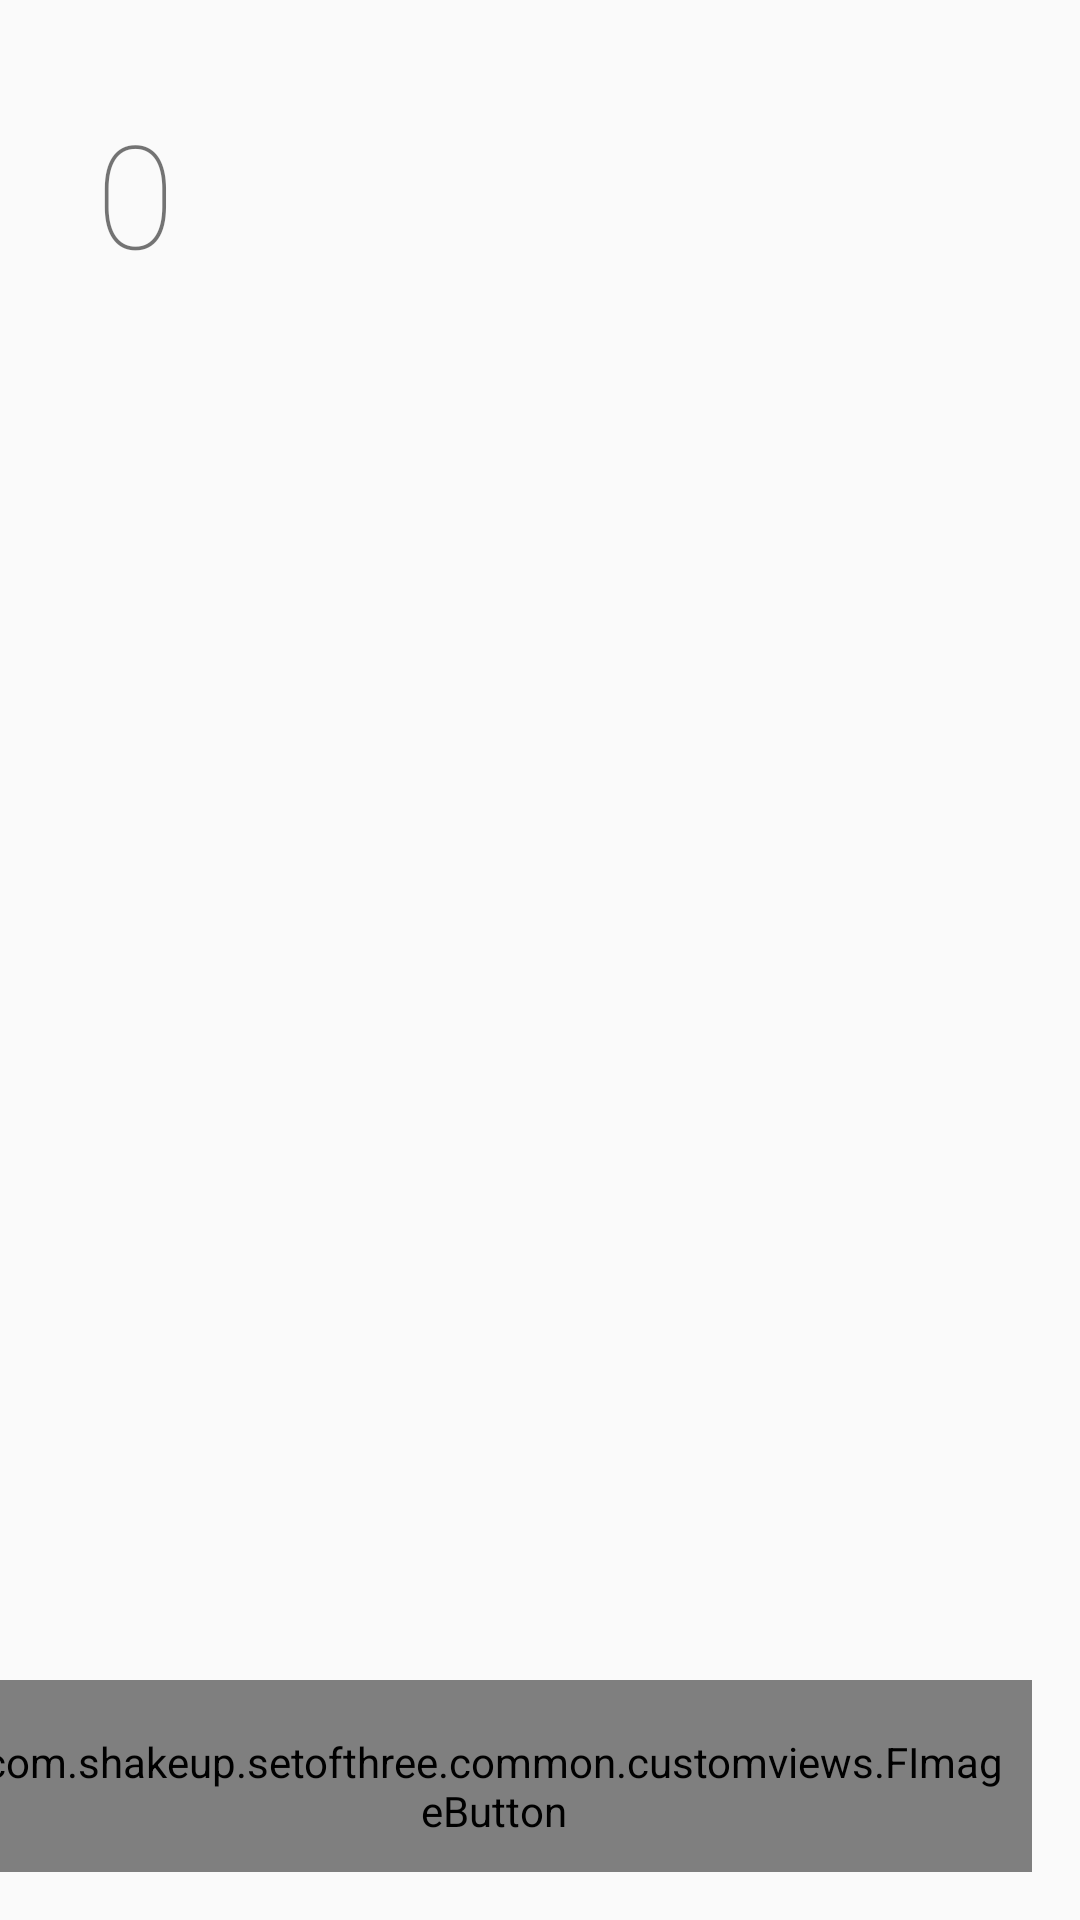

This screen was rendered from an Android layout file. Write that file and the resources it references.
<!-- AndroidManifest.xml: application theme AppTheme.FullScreen -->
<!-- res/layout/fragment_game_time_attack.xml -->
<?xml version="1.0" encoding="utf-8"?>
<android.support.constraint.ConstraintLayout xmlns:android="http://schemas.android.com/apk/res/android"
    xmlns:app="http://schemas.android.com/apk/res-auto"
    xmlns:tools="http://schemas.android.com/tools"
    android:id="@id/content_frame"
    style="@style/ActivityTheme"
    android:layout_width="match_parent"
    android:layout_height="match_parent"
    android:transitionGroup="true">

    <TextView
        android:id="@+id/game_score"
        style="@style/GameUiHeader"
        android:layout_width="wrap_content"
        android:layout_height="wrap_content"
        android:layout_alignParentStart="true"
        android:layout_alignParentTop="true"
        android:layout_marginStart="32dp"
        android:layout_marginTop="32dp"
        android:text="@string/time_attack_score"
        app:layout_constraintLeft_toLeftOf="parent"
        app:layout_constraintTop_toTopOf="parent"
        tools:text="10" />

    <TextView
        android:id="@+id/game_timer"
        style="@style/GameUiHeader"
        android:layout_width="wrap_content"
        android:layout_height="wrap_content"
        android:layout_alignParentEnd="true"
        android:layout_alignParentTop="true"
        android:layout_marginEnd="32dp"
        android:layout_marginTop="32dp"
        app:layout_constraintRight_toRightOf="parent"
        app:layout_constraintTop_toTopOf="parent"
        tools:text="45" />

    
    <FrameLayout
        android:id="@+id/game_frame"
        android:layout_width="0dp"
        android:layout_height="0dp"
        android:layout_marginEnd="16dp"
        android:layout_marginStart="16dp"
        android:overScrollMode="never"
        app:layout_constraintBottom_toBottomOf="parent"
        app:layout_constraintDimensionRatio="L, 1:1"
        app:layout_constraintLeft_toLeftOf="parent"
        app:layout_constraintRight_toRightOf="parent"
        app:layout_constraintTop_toTopOf="parent">

        <include layout="@layout/fragment_game" />

    </FrameLayout>

    <info.hoang8f.widget.FButton
        android:id="@+id/button_hint"
        style="@style/FlatButtonStyle"
        android:layout_width="128dp"
        android:layout_height="64dp"
        android:layout_margin="16dp"
        android:text="@string/button_hint"
        android:textColor="@color/primary_text_inverse"
        app:buttonColor="@color/fbutton_color_turquoise"
        app:layout_constraintBottom_toBottomOf="parent"
        app:layout_constraintLeft_toLeftOf="parent"
        app:shadowColor="@color/fbutton_color_green_sea"
        app:shadowHeight="5dp" />

    <com.shakeup.setofthree.common.customviews.FImageButton
        android:id="@+id/button_pause"
        style="@style/FlatButtonStyle"
        android:layout_width="wrap_content"
        android:layout_height="64dp"
        android:layout_margin="16dp"
        android:src="@drawable/ic_pause_white_48dp"
        android:text="@string/button_hint"
        android:textColor="@color/primary_text_inverse"
        app:buttonColor="@color/fbutton_color_silver"
        app:layout_constraintBottom_toBottomOf="parent"
        app:layout_constraintRight_toRightOf="parent"
        app:shadowColor="@color/fbutton_color_concrete"
        app:shadowHeight="5dp" />

</android.support.constraint.ConstraintLayout>
<!-- res/layout/fragment_game.xml (included above) -->
<?xml version="1.0" encoding="utf-8"?>
<android.support.constraint.ConstraintLayout xmlns:android="http://schemas.android.com/apk/res/android"
    xmlns:app="http://schemas.android.com/apk/res-auto"
    xmlns:tools="http://schemas.android.com/tools"
    android:layout_width="match_parent"
    android:layout_height="match_parent">

    <android.support.v7.widget.RecyclerView
        android:id="@+id/game_recycler_grid"
        android:layout_width="0dp"
        android:layout_height="wrap_content"
        android:overScrollMode="never"
        android:paddingBottom="8dp"
        android:paddingTop="8dp"
        android:clipToPadding="false"
        app:layout_constraintBottom_toBottomOf="parent"
        app:layout_constraintLeft_toLeftOf="parent"
        app:layout_constraintRight_toRightOf="parent"
        app:layout_constraintTop_toTopOf="parent" />

    <Button
        android:id="@+id/button_debug_end_game"
        android:layout_width="wrap_content"
        android:layout_height="wrap_content"
        android:text="@string/debug_end_game"
        android:visibility="gone"
        app:layout_constraintBottom_toBottomOf="parent"
        app:layout_constraintRight_toRightOf="parent"
        app:layout_constraintTop_toBottomOf="@id/game_recycler_grid"
        tools:visibility="visible" />

    <Button
        android:id="@+id/button_debug_refresh"
        android:layout_width="wrap_content"
        android:layout_height="wrap_content"
        android:text="@string/debug_refresh_board"
        android:visibility="gone"
        app:layout_constraintBottom_toBottomOf="@id/button_debug_end_game"
        app:layout_constraintRight_toLeftOf="@+id/button_debug_end_game"
        app:layout_constraintTop_toTopOf="@id/button_debug_end_game"
        tools:visibility="visible" />

</android.support.constraint.ConstraintLayout>
<!-- resources referenced by this layout -->
<resources>
  <color name="primary_text_inverse">#FEFEFE</color>
  <!-- drawable ic_pause_white_48dp: png bitmap (drawable-hdpi, 454 bytes) -->
  <string name="button_hint">Hint</string>
  <string name="debug_end_game">End Game</string>
  <string name="debug_refresh_board">Refresh</string>
  <string name="time_attack_score">0</string>
  <style name="ActivityTheme">
          
      </style>
  <style name="FlatButtonStyle" parent="@style/Widget.AppCompat.Button.Borderless">
          <item name="android:paddingLeft">8dp</item>
          <item name="android:paddingRight">8dp</item>
          <item name="android:paddingBottom">3dp</item>
          <item name="android:fontFamily">sans-serif</item>
      </style>
  <style name="GameUiHeader">
          <item name="android:fontFamily">sans-serif-thin</item>
          <item name="android:textSize">48sp</item>
      </style>
  <style name="AppTheme.FullScreen" parent="@style/Theme.AppCompat.Light">
          
          <item name="colorPrimary">@color/primary</item>
          <item name="colorPrimaryDark">@color/primary_dark</item>
          <item name="colorAccent">@color/accent</item>
          <item name="windowNoTitle">true</item>
          <item name="windowActionBar">false</item>
          <item name="android:windowFullscreen">true</item>
          <item name="android:windowContentOverlay">@null</item>
          <item name="android:windowAnimationStyle">@android:style/Animation.Activity</item>
          <item name="android:windowActivityTransitions">true</item>
          <item name="android:windowContentTransitions">true</item>
          <item name="android:windowAllowEnterTransitionOverlap">true</item>
          <item name="android:windowAllowReturnTransitionOverlap">true</item>
      </style>
  <color name="primary">#673AB7</color>
  <color name="primary_dark">#512DA8</color>
  <color name="accent">#4CAF50</color>
</resources>
